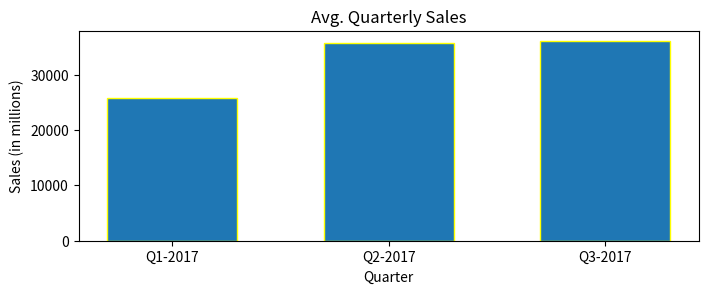
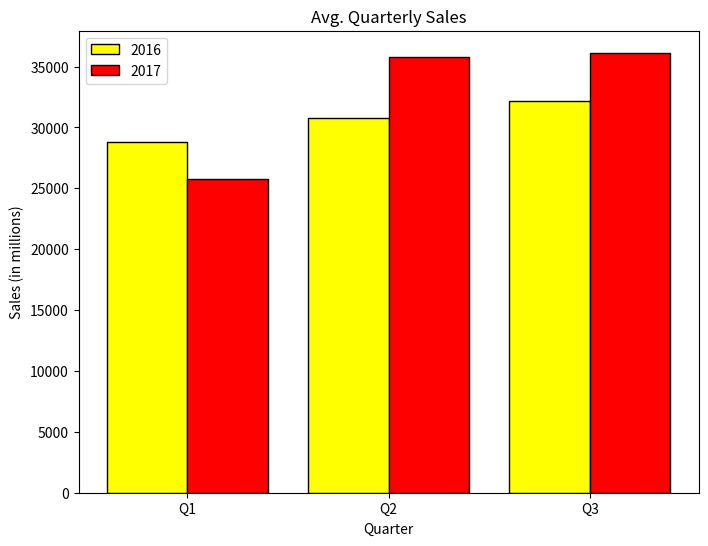

Here is the Python script that generated these plots, in order:
# -*- coding: utf-8 -*-
"""
Created on Thu Jul  9 23:50:36 2020



	petal_len = [1.46, 4.26, 5.55]
	petal_wd = [0.24, 1.33, 2.03]
	species = ['setosa', 'versicolor', 'viriginica']
	
	species_index2=[0.9, 1.9, 2.9]
    species_index3=[1.1, 2.1, 3.1]
    species_index4=[1.3, 2.3, 3.3]







@author: Ankita Gogawale
"""
from matplotlib import  pyplot as plt 
import numpy as np



fig = plt.figure(figsize=(8,6))
ax = fig.add_subplot(211)
ax.set(title='Avg. Quarterly Sales',
      xlabel='Quarter', ylabel='Sales (in millions)')
quarters = [1, 2, 3]
sales_2017 = [25782, 35783, 36133]
ax.bar(quarters, sales_2017,width=0.6, edgecolor='yellow')
ax.set_xticks(quarters)
ax.set_xticklabels(['Q1-2017', 'Q2-2017', 'Q3-2017'])
# plt.show()


fig = plt.figure(figsize=(8,6))
ax = fig.add_subplot(111)
ax.set(title='Avg. Quarterly Sales',
      xlabel='Quarter', ylabel='Sales (in millions)')
quarters = [1, 2, 3]
x1_index = [0.8, 1.8, 2.8]; x2_index = [1.2, 2.2, 3.2]
sales_2016 = [28831, 30762, 32178]; sales_2017 = [25782, 35783, 36133]
ax.bar(x1_index, sales_2016, color='yellow', width=-0.4, edgecolor='black', label='2016')
ax.bar(x2_index, sales_2017, color='red', width=0.4, edgecolor='black', label='2017')
ax.set_xticks(quarters)
ax.set_xticklabels(['Q1', 'Q2', 'Q3'])
ax.legend()
plt.show()  